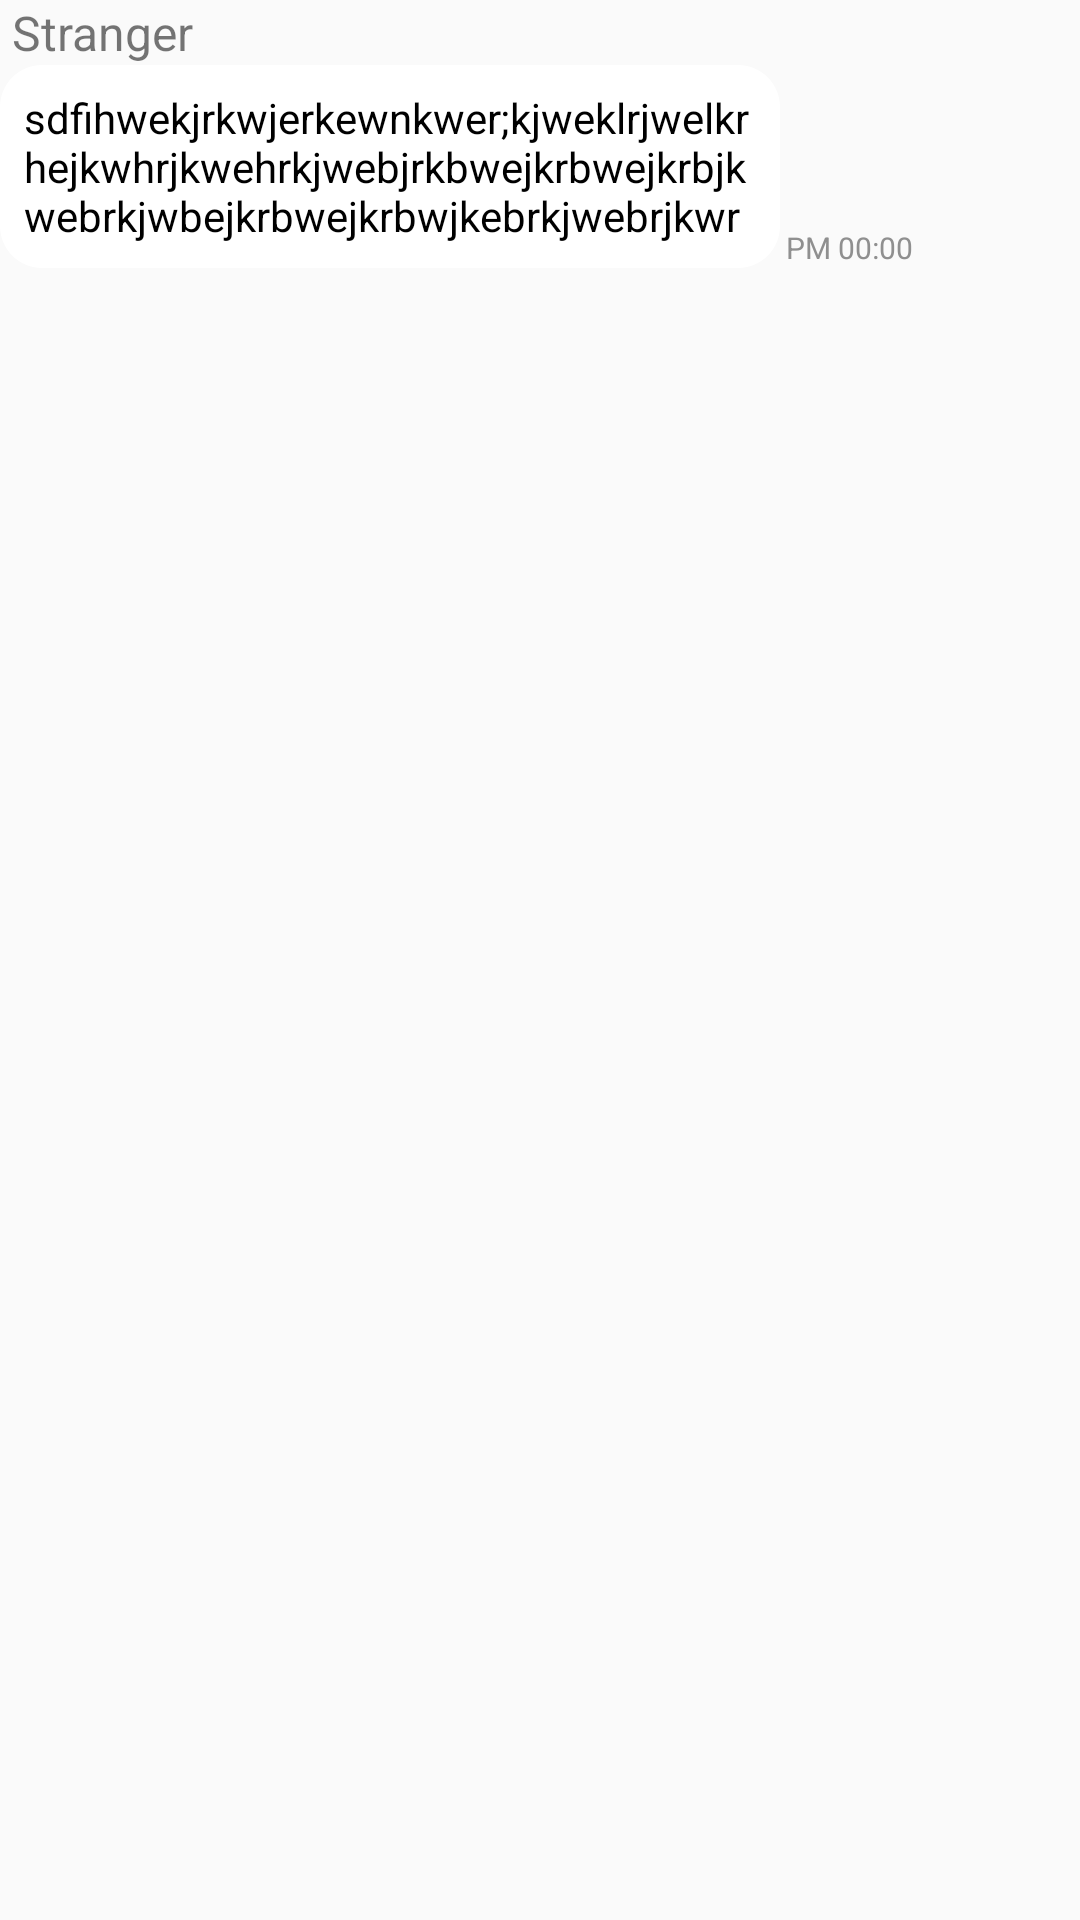

Here is an Android app screen rendered from its layout file. Give the layout XML and the strings, colors and styles it references.
<!-- AndroidManifest.xml: application theme AppTheme -->
<!-- res/layout/bubble_left_layout.xml -->
<?xml version="1.0" encoding="utf-8"?>
<layout>
    <LinearLayout xmlns:android="http://schemas.android.com/apk/res/android"
        android:orientation="vertical"
        android:layout_width="wrap_content"
        android:layout_height="wrap_content"
        android:layout_marginBottom="1dp"
        android:layout_marginLeft="2dp"
        android:id="@+id/chatBubbleLayout">

        <TextView
            android:id="@+id/nameTextView"
            android:layout_width="match_parent"
            android:layout_height="wrap_content"
            android:text="Stranger"
            android:gravity="left"
            android:textSize="16sp"
            android:layout_marginLeft="@dimen/chat_bubble_base_margin"
            />

        <LinearLayout
            android:layout_width="wrap_content"
            android:layout_height="wrap_content"
            android:orientation="horizontal">

            <TextView
                android:id="@+id/contentTextView"
                android:layout_width="wrap_content"
                android:layout_height="wrap_content"
                android:layout_weight="1"
                android:text="sdfihwekjrkwjerkewnkwer;kjweklrjwelkrhejkwhrjkwehrkjwebjrkbwejkrbwejkrbjkwebrkjwbejkrbwejkrbwjkebrkjwebrjkwr"
                android:paddingBottom="@dimen/chat_bubble_base_padding"
                android:paddingLeft="@dimen/chat_bubble_base_padding"
                android:paddingTop="@dimen/chat_bubble_base_padding"
                android:paddingRight="4dp"
                android:maxWidth="260dp"
                android:textColor="@color/black"
                android:background="@drawable/text_box_stranger"
                />

            <TextView
                android:id="@+id/timeTextView"
                android:layout_width="wrap_content"
                android:layout_height="wrap_content"
                android:layout_weight="1"
                android:text="PM 00:00"
                android:textColor="#8f8f8f"
                android:textSize="10sp"
                android:layout_gravity="bottom"
                android:layout_marginLeft="2dp"
                />

        </LinearLayout>

    </LinearLayout>
</layout>
<!-- resources referenced by this layout -->
<resources>
  <color name="black">#000000</color>
  <dimen name="chat_bubble_base_margin">4dp</dimen>
  <dimen name="chat_bubble_base_padding">8dp</dimen>
  <style name="AppTheme" parent="Theme.AppCompat.Light.NoActionBar">
          
          <item name="colorPrimary">@color/keyColor2</item>
          <item name="colorPrimaryDark">@color/colorPrimaryDark</item>
          <item name="colorAccent">@color/colorAccent</item>
  
          <item name="colorControlNormal">#c5c5c5</item>
          <item name="colorControlActivated">#ffffff</item>
          <item name="colorControlHighlight">#ffffff</item>
      </style>
  <color name="keyColor2">#764ba2</color>
  <color name="colorPrimaryDark">#303F9F</color>
  <color name="colorAccent">#FF4081</color>
</resources>
